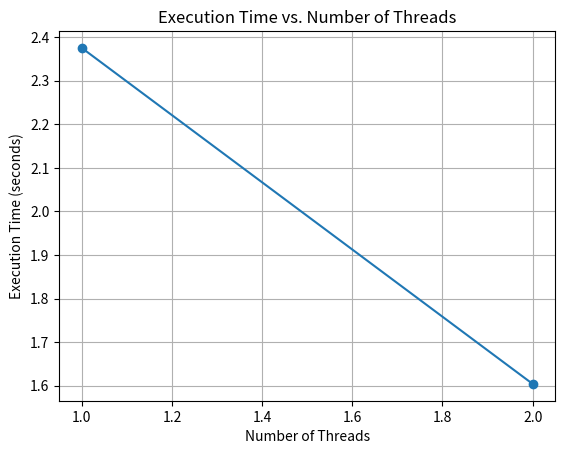

Write the Python code that produced this figure.
import threading
import numpy as np
import time
import matplotlib.pyplot as plt
import os

# Function to perform matrix multiplication
def multiply_matrices(result, constant_matrix):
    start_time = time.time()
    result_matrix = np.dot(result, constant_matrix)
    end_time = time.time() - start_time
    return end_time

# Generate random matrices
num_matrices = 100
matrix_size = 1000
constant_matrix = np.random.rand(matrix_size, matrix_size)

# Number of threads to use
activeThreads = os.cpu_count() # Get the number of CPU threads

# Lists to store data for plotting
num_threads_list = []
execution_time_list = []

# Perform matrix multiplication with different number of threads
print("Number of CPU threads:", activeThreads)
print("{:<15} {:<15}".format("Num Threads", "Execution Time (seconds)"))
for num_threads in range(1, activeThreads + 1):
    threads = []
    start_time = time.time()
    for _ in range(num_matrices):
        result_matrix = np.random.rand(matrix_size, matrix_size)
        thread = threading.Thread(target=multiply_matrices, args=(result_matrix, constant_matrix))
        threads.append(thread)
        thread.start()

    # Wait for all threads to finish
    for thread in threads:
        thread.join()

    end_time = time.time() - start_time

    # Store data for plotting
    num_threads_list.append(num_threads)
    execution_time_list.append(end_time)

    # Print results in tabular format
    print("{:<15} {:<15.2f}".format(num_threads, end_time))

# Plot execution time vs. number of threads
plt.plot(num_threads_list, execution_time_list, marker='o')
plt.title('Execution Time vs. Number of Threads')
plt.xlabel('Number of Threads')
plt.ylabel('Execution Time (seconds)')
plt.grid(True)
plt.show()
